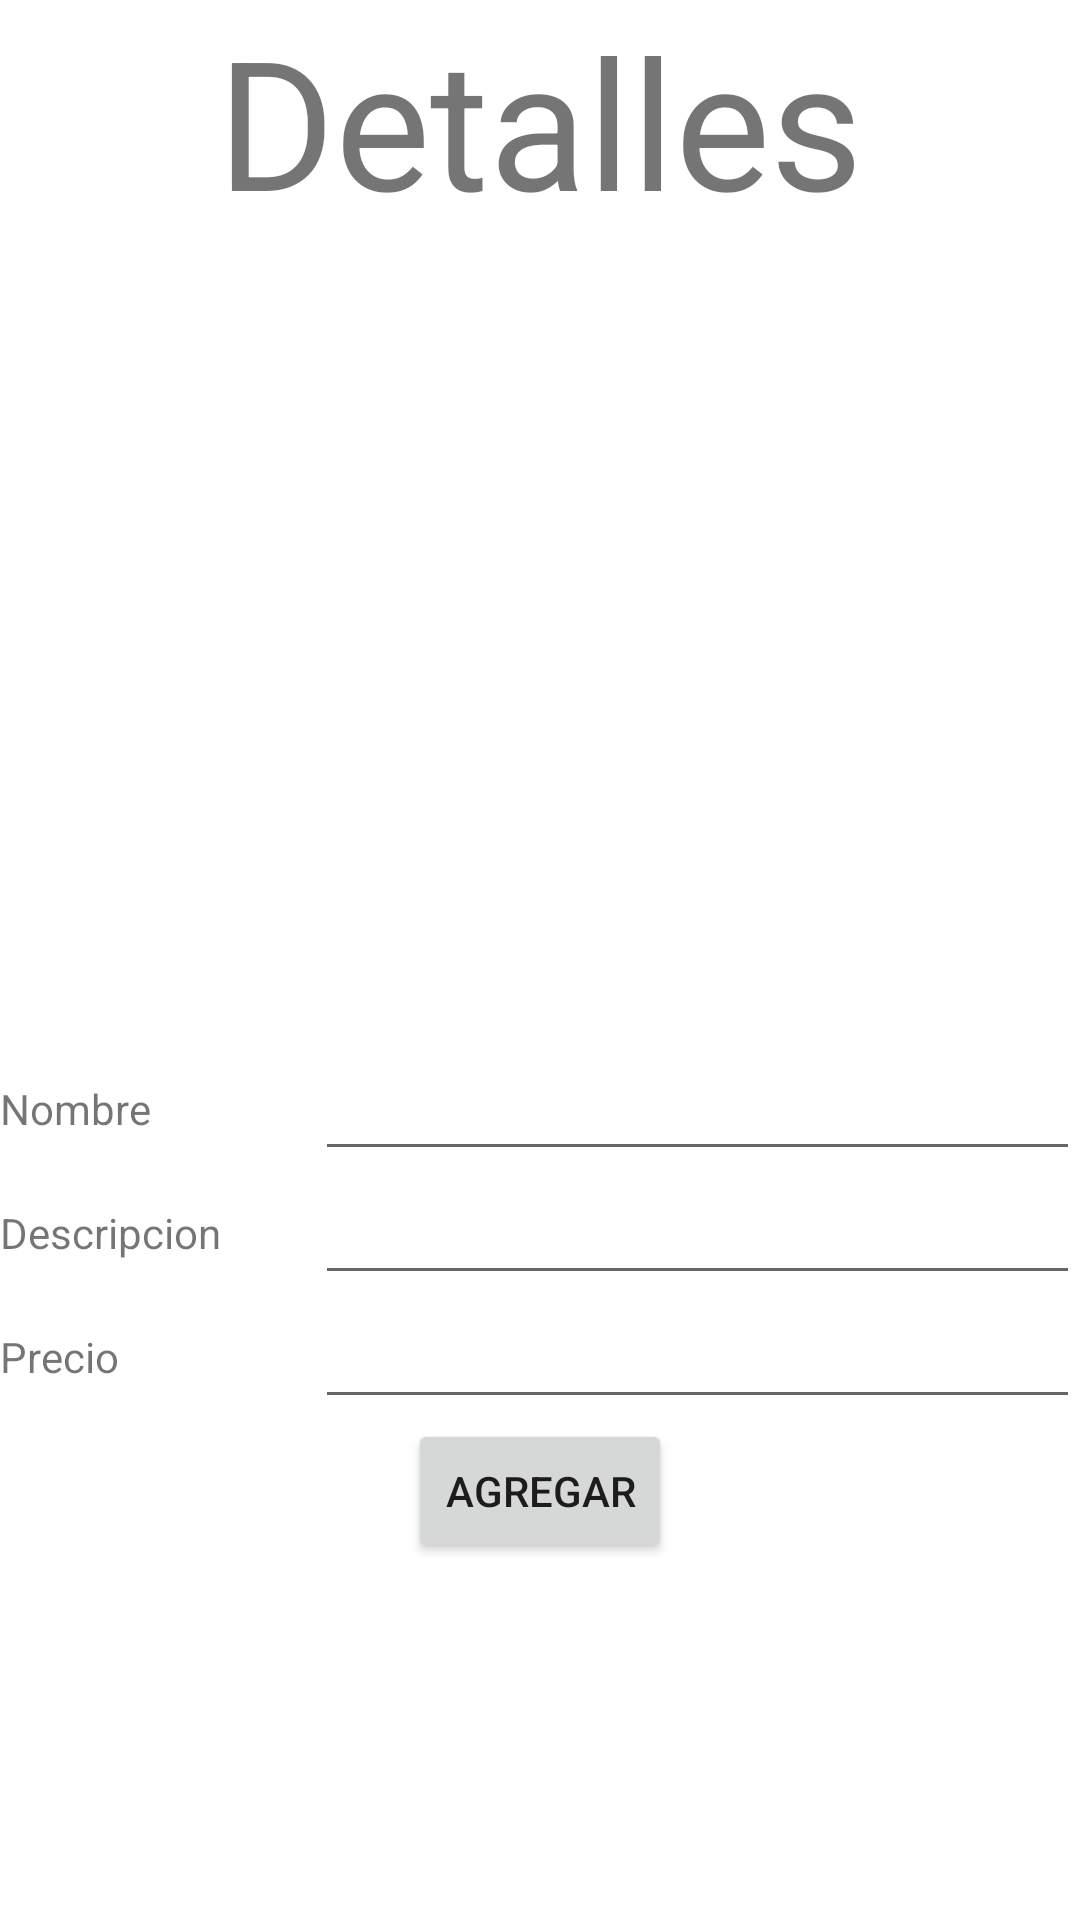

This screen was rendered from an Android layout file. Write that file and the resources it references.
<!-- AndroidManifest.xml: application theme Theme.TiendaDeportivaVersion4 -->
<!-- res/layout/activity_formulario.xml -->
<?xml version="1.0" encoding="utf-8"?>
<LinearLayout xmlns:android="http://schemas.android.com/apk/res/android"
    xmlns:app="http://schemas.android.com/apk/res-auto"
    xmlns:tools="http://schemas.android.com/tools"
    android:layout_width="match_parent"
    android:layout_height="match_parent"
    android:gravity="center"
    android:orientation="vertical"
    tools:context=".FormularioActivity">

    <TextView
        android:id="@+id/textView"
        android:layout_width="wrap_content"
        android:layout_height="wrap_content"
        android:textSize="60sp"
        android:text="@string/texto_detalles"/>

    <LinearLayout
        android:layout_width="match_parent"
        android:layout_height="match_parent"
        android:gravity="center"
        android:orientation="vertical">

        <ImageView
            android:id="@+id/imageView"
            android:layout_width="150dp"
            android:layout_height="150dp"
            tools:ignore="ImageContrastCheck"
            tools:srcCompat="@tools:sample/avatars" />

        <LinearLayout
            android:layout_width="match_parent"
            android:layout_height="wrap_content"
            android:gravity="center"
            android:orientation="horizontal">
            <TextView
                android:id="@+id/textNum1"
                android:layout_width="60dp"
                android:layout_height="wrap_content"
                android:layout_weight="1"
                android:text="@string/texto_nombre" />

            <EditText
                android:id="@+id/editName"
                android:layout_width="wrap_content"
                android:layout_height="wrap_content"
                android:layout_weight="1"
                android:ems="10"
                android:inputType="textPersonName"
                android:text=""
                tools:ignore="SpeakableTextPresentCheck,TouchTargetSizeCheck"
                android:autofillHints="" />
        </LinearLayout>
        <LinearLayout
            android:layout_width="match_parent"
            android:layout_height="wrap_content"
            android:gravity="center"
            android:orientation="horizontal">
            <TextView
                android:id="@+id/textNum2"
                android:layout_width="60dp"
                android:layout_height="wrap_content"
                android:layout_weight="1"
                android:text="@string/texto_descripcion" />

            <EditText
                android:id="@+id/editDescription"
                android:layout_width="wrap_content"
                android:layout_height="wrap_content"
                android:layout_weight="1"
                android:ems="10"
                android:inputType="textPersonName"
                android:text=""
                tools:ignore="TouchTargetSizeCheck,SpeakableTextPresentCheck" />
        </LinearLayout>
        <LinearLayout
            android:layout_width="match_parent"
            android:layout_height="wrap_content"
            android:gravity="center"
            android:orientation="horizontal">
            <TextView
                android:id="@+id/textSum"
                android:layout_width="60dp"
                android:layout_height="wrap_content"
                android:layout_weight="1"
                android:text="@string/texto_precio" />

            <EditText
                android:id="@+id/editPrice"
                android:layout_width="wrap_content"
                android:layout_height="wrap_content"
                android:layout_weight="1"
                android:ems="10"
                android:inputType="number"
                android:text=""
                tools:ignore="SpeakableTextPresentCheck,TouchTargetSizeCheck" />
        </LinearLayout>

        <Button
            android:id="@+id/btnForm"
            android:layout_width="wrap_content"
            android:layout_height="wrap_content"
            android:text="@string/texto_agregar" />
    </LinearLayout>
</LinearLayout>
<!-- resources referenced by this layout -->
<resources>
  <string name="texto_agregar">Agregar</string>
  <string name="texto_descripcion">Descripcion</string>
  <string name="texto_detalles">Detalles</string>
  <string name="texto_nombre">Nombre</string>
  <string name="texto_precio">Precio</string>
  <style name="Theme.TiendaDeportivaVersion4" parent="Theme.MaterialComponents.DayNight.DarkActionBar">
          
          <item name="colorPrimary">@color/purple_500</item>
          <item name="colorPrimaryVariant">@color/purple_700</item>
          <item name="colorOnPrimary">@color/white</item>
          
          <item name="colorSecondary">@color/teal_200</item>
          <item name="colorSecondaryVariant">@color/teal_700</item>
          <item name="colorOnSecondary">@color/black</item>
          
          <item name="android:statusBarColor" tools:targetApi="l">?attr/colorPrimaryVariant</item>
          
      </style>
  <!-- not gathered from this repository: default colours our renderer supplied (Android Studio template values) -->
  <color name="purple_500">#FF6200EE</color>
  <color name="purple_700">#FF3700B3</color>
  <color name="teal_200">#FF03DAC5</color>
  <color name="teal_700">#FF018786</color>
  <color name="black">#FF000000</color>
  <color name="white">#FFFFFFFF</color>
</resources>
